Run: headless pygame with SDL's dummy video driver; simulated clock (each Clock.tick advances the game by its frame time, no real sleeping); random seed 0; keys injected as events and as key.get_pressed() state; no mouse input.
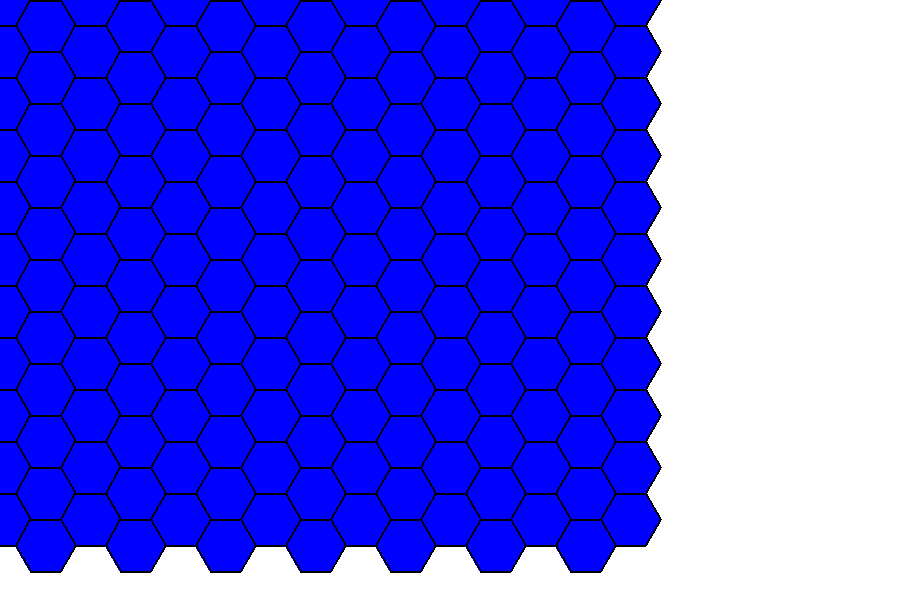
Frame 1 of 4 · flips 1–60 · no input
Frame 2 of 4 · flips 61–180 · tapped SPACE, RETURN · held RIGHT (→), D · screen unchanged from frame 1, image omitted
Frame 3 of 4 · flips 181–300 · held DOWN (↓), S · screen unchanged from frame 2, image omitted
Frame 4 of 4 · flips 301–420 · held LEFT (←), A, UP (↑), W · screen unchanged from frame 3, image omitted

The pygame program that drew these frames:

import math
import pygame

pygame.init()

screen_setup = (900, 600)

hex_color = (0, 0, 255)

screen = pygame.display.set_mode(screen_setup)

clock = pygame.time.Clock()

#basic hex parameter

hex_size = 30
hex_width = 3/2 * hex_size
hex_height = math.sqrt(3) * hex_size

#hex offsets for flat top hexes and for [grid]

hex_offset_x = 3/4 * hex_width
hex_offset_y = hex_height

x_start = 0
y_start = 0

def draw_hex(surface, color, pos, hex_size):

    #border setings

    border_thickness = 2
    border_color = (0,0,0)

    #main logic part for drawing hexagons

    points = []

    for i in range(6):

        angle = math.radians(60*i)

        point_x = pos[0] + hex_size * math.cos(angle)
        point_y = pos[1] + hex_size * math.sin(angle)

        points.append((point_x, point_y))

    pygame.draw.polygon(surface, color, points)

    #drawing a border on hexagon

    for i in range(6):

        pygame.draw.line(surface, border_color, points[i], points[(i+1) % 6], border_thickness)

run = True

rows = 11
columns = 15

while run:

    for event in pygame.event.get():

        if event.type == pygame.QUIT:

            run = False
        
    screen.fill((255, 255, 255))
    '''
    draw_hex(screen, hex_color, pos1, hex_size) 
    draw_hex(screen, hex_color, pos2, hex_size)
    draw_hex(screen, hex_color, pos4, hex_size)
    draw_hex(screen, hex_color, pos3, hex_size)
    draw_hex(screen, hex_color, pos5, hex_size)
    draw_hex(screen, hex_color, pos6, hex_size)
    '''
    for row in range(rows):

        for column in range(columns):

            x = x_start + (hex_offset_x)*column + (hex_offset_x*1/3)*column
            y = y_start + (hex_offset_y)*row

            if column % 2 == 1:

                y += hex_offset_y/2

            hex_pos = (x, y)

            draw_hex(screen, hex_color, hex_pos, hex_size)
       

    pygame.display.flip()

    clock.tick(60)

pygame.quit()
